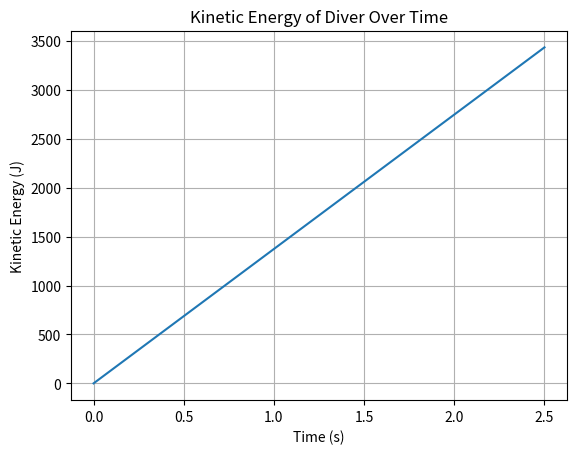

Write the Python code that produced this figure.
import numpy as np
import matplotlib.pyplot as plt

# Sample data for height and time
height = np.array([0, 1, 2, 3, 4, 5])  # height in meters
# Time in seconds
time = np.array([0, 0.5, 1, 1.5, 2, 2.5])

# Calculate kinetic energy at each time point
mass = 70  # average mass of a diver in kg
velocity = np.sqrt(2 * 9.81 * height)  # v = sqrt(2gh)
kinetic_energy = 0.5 * mass * velocity**2

# Plotting the results
plt.plot(time, kinetic_energy)
plt.title('Kinetic Energy of Diver Over Time')
plt.xlabel('Time (s)')
plt.ylabel('Kinetic Energy (J)')
plt.grid()
plt.show()

# Further analysis can include statistical tests to compare different jumping techniques.